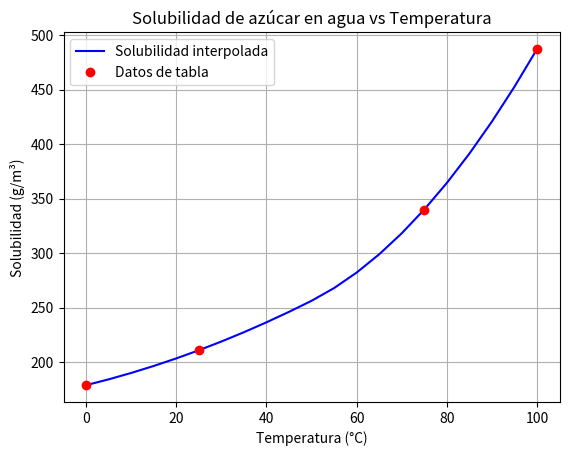

The script that saved this image:


import numpy as np
from scipy.interpolate import interp1d  
import matplotlib.pyplot as plt
from scipy.integrate import solve_ivp

temperaturas = [0, 25, 75, 100]  # °C
solubilidades = [179, 211, 340, 487]  # g
# g/100mL → g/m³ (×10 por 100mL→L, ×1000 L→m³)

def func_solubilidad(temp):
    """Interpolación cuadrática de solubilidad en función de temperatura"""
    return interp1d(temperaturas, solubilidades, kind='quadratic', fill_value='extrapolate')(temp)
# Ejemplo de uso e impresión de la función de solubilidad

temps=np.arange(0,101,5)
solubilidades2=np.zeros_like(temps, dtype=float)
for i, t in enumerate(temps):
    solubilidades2[i] = func_solubilidad(t)
plt.plot(temps, solubilidades2, 'b-', label='Solubilidad interpolada')
plt.plot(temperaturas, solubilidades, 'ro', label='Datos de tabla')
plt.xlabel('Temperatura (°C)')
plt.ylabel('Solubilidad (g/m³)')
plt.title('Solubilidad de azúcar en agua vs Temperatura')
plt.legend()
plt.grid()
plt.show()